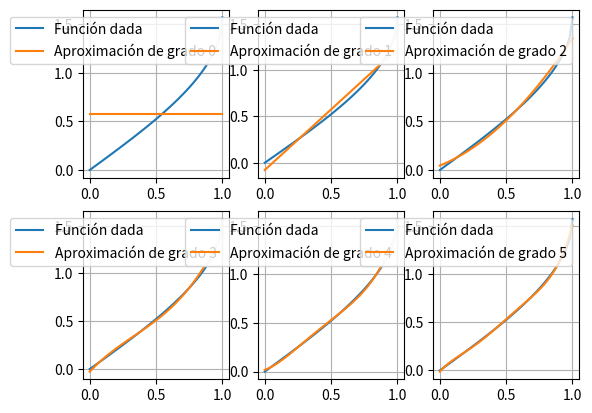

Write the Python code that produced this figure.
import numpy as np
import matplotlib.pyplot as plt

fun_lab04_ej2a = lambda x: np.arcsin(x)

x = np.linspace(0, 1, 50)
y = fun_lab04_ej2a(x)

fig = plt.figure()
axes = []

for n in range(6):
    #aproximamos con polinomio de grado n
    coef = np.polyfit(x, y, n)
    y_aprox = np.polyval(coef, x)

    #Graficamos lo obtenido
    axes.append(fig.add_subplot(2, 3, n+1))
    axes[-1].plot(x, y, label="Función dada")
    axes[-1].plot(x, y_aprox, label=f"Aproximación de grado {n}")
    axes[-1].grid()
    plt.legend()

plt.show()